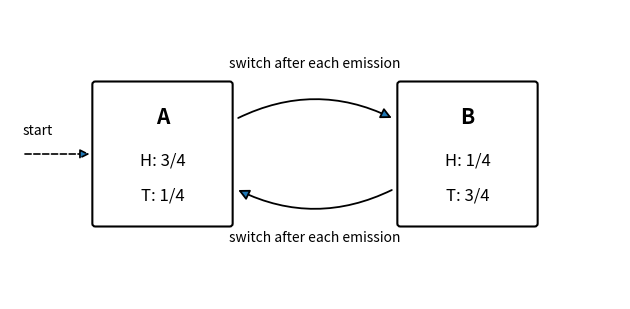
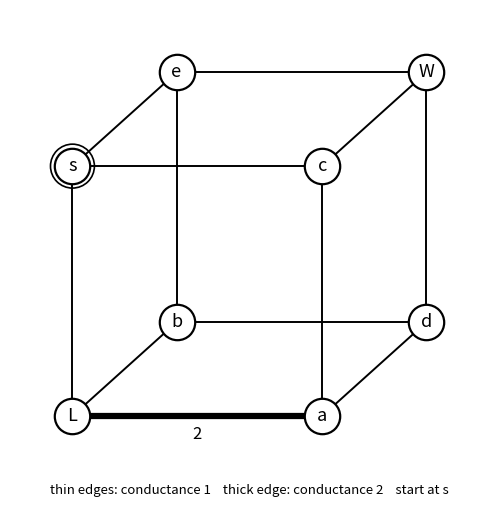

The script that saved these images, in order:
import matplotlib
matplotlib.use("Agg")
import matplotlib.pyplot as plt
from matplotlib.patches import FancyBboxPatch, FancyArrowPatch
# candidate 1: two-state generator
fig, ax = plt.subplots(figsize=(6.4, 3.2)); ax.set_xlim(0, 10); ax.set_ylim(0, 5); ax.axis("off")
for x, name, ph, pt in ((2.5, "A", "3/4", "1/4"), (7.5, "B", "1/4", "3/4")):
    ax.add_patch(FancyBboxPatch((x - 1.1, 1.3), 2.2, 2.4, boxstyle="round,pad=0.05", fc="white", ec="black", lw=1.5))
    ax.text(x, 3.15, name, ha="center", va="center", fontsize=15, weight="bold")
    ax.text(x, 2.4, f"H: {ph}", ha="center", va="center", fontsize=12); ax.text(x, 1.8, f"T: {pt}", ha="center", va="center", fontsize=12)
ax.add_patch(FancyArrowPatch((3.7, 3.1), (6.3, 3.1), connectionstyle="arc3,rad=-0.25", arrowstyle="-|>", mutation_scale=16, lw=1.3))
ax.add_patch(FancyArrowPatch((6.3, 1.9), (3.7, 1.9), connectionstyle="arc3,rad=-0.25", arrowstyle="-|>", mutation_scale=16, lw=1.3))
ax.text(5, 4.0, "switch after each emission", ha="center", fontsize=10); ax.text(5, 1.0, "switch after each emission", ha="center", fontsize=10)
ax.add_patch(FancyArrowPatch((0.2, 2.5), (1.35, 2.5), arrowstyle="-|>", mutation_scale=14, lw=1.2, ls="--"))
ax.text(0.2, 2.85, "start", fontsize=10)
fig.tight_layout(); fig.savefig("cand1.png", dpi=300, facecolor="white"); plt.close(fig)
# candidate 2: cube drawing, L and W opposite, thick edge L-a with label 2
P = {"L": (0, 0), "a": (2.4, 0), "s": (0, 2.4), "b": (1.0, 0.9), "c": (2.4, 2.4), "d": (3.4, 0.9), "e": (1.0, 3.3), "W": (3.4, 3.3)}
E = [("L","a",2), ("L","s",1), ("L","b",1), ("a","c",1), ("a","d",1), ("s","c",1), ("s","e",1), ("b","d",1), ("b","e",1), ("c","W",1), ("d","W",1), ("e","W",1)]
fig, ax = plt.subplots(figsize=(5.6, 5.4))
for u, v, w in E:
    (x1, y1), (x2, y2) = P[u], P[v]
    ax.plot([x1, x2], [y1, y2], color="black", lw=4.5 if w == 2 else 1.4, zorder=1)
    if w == 2: ax.text((x1 + x2) / 2, (y1 + y2) / 2 - 0.22, "2", ha="center", fontsize=12)
for v, (x, y) in P.items():
    ax.scatter([x], [y], s=650, fc="white", ec="black", lw=1.6, zorder=3)
    if v == "s": ax.scatter([x], [y], s=1000, fc="none", ec="black", lw=1.2, zorder=2)
    ax.text(x, y, v, ha="center", va="center", fontsize=13, zorder=4)
ax.text(1.7, -0.75, "thin edges: conductance 1    thick edge: conductance 2    start at s", ha="center", fontsize=9.5)
ax.set_aspect("equal"); ax.axis("off"); ax.set_xlim(-0.6, 4.0); ax.set_ylim(-1.0, 3.9)
fig.tight_layout(); fig.savefig("cand2.png", dpi=300, facecolor="white"); plt.close(fig)
print("drawn")
